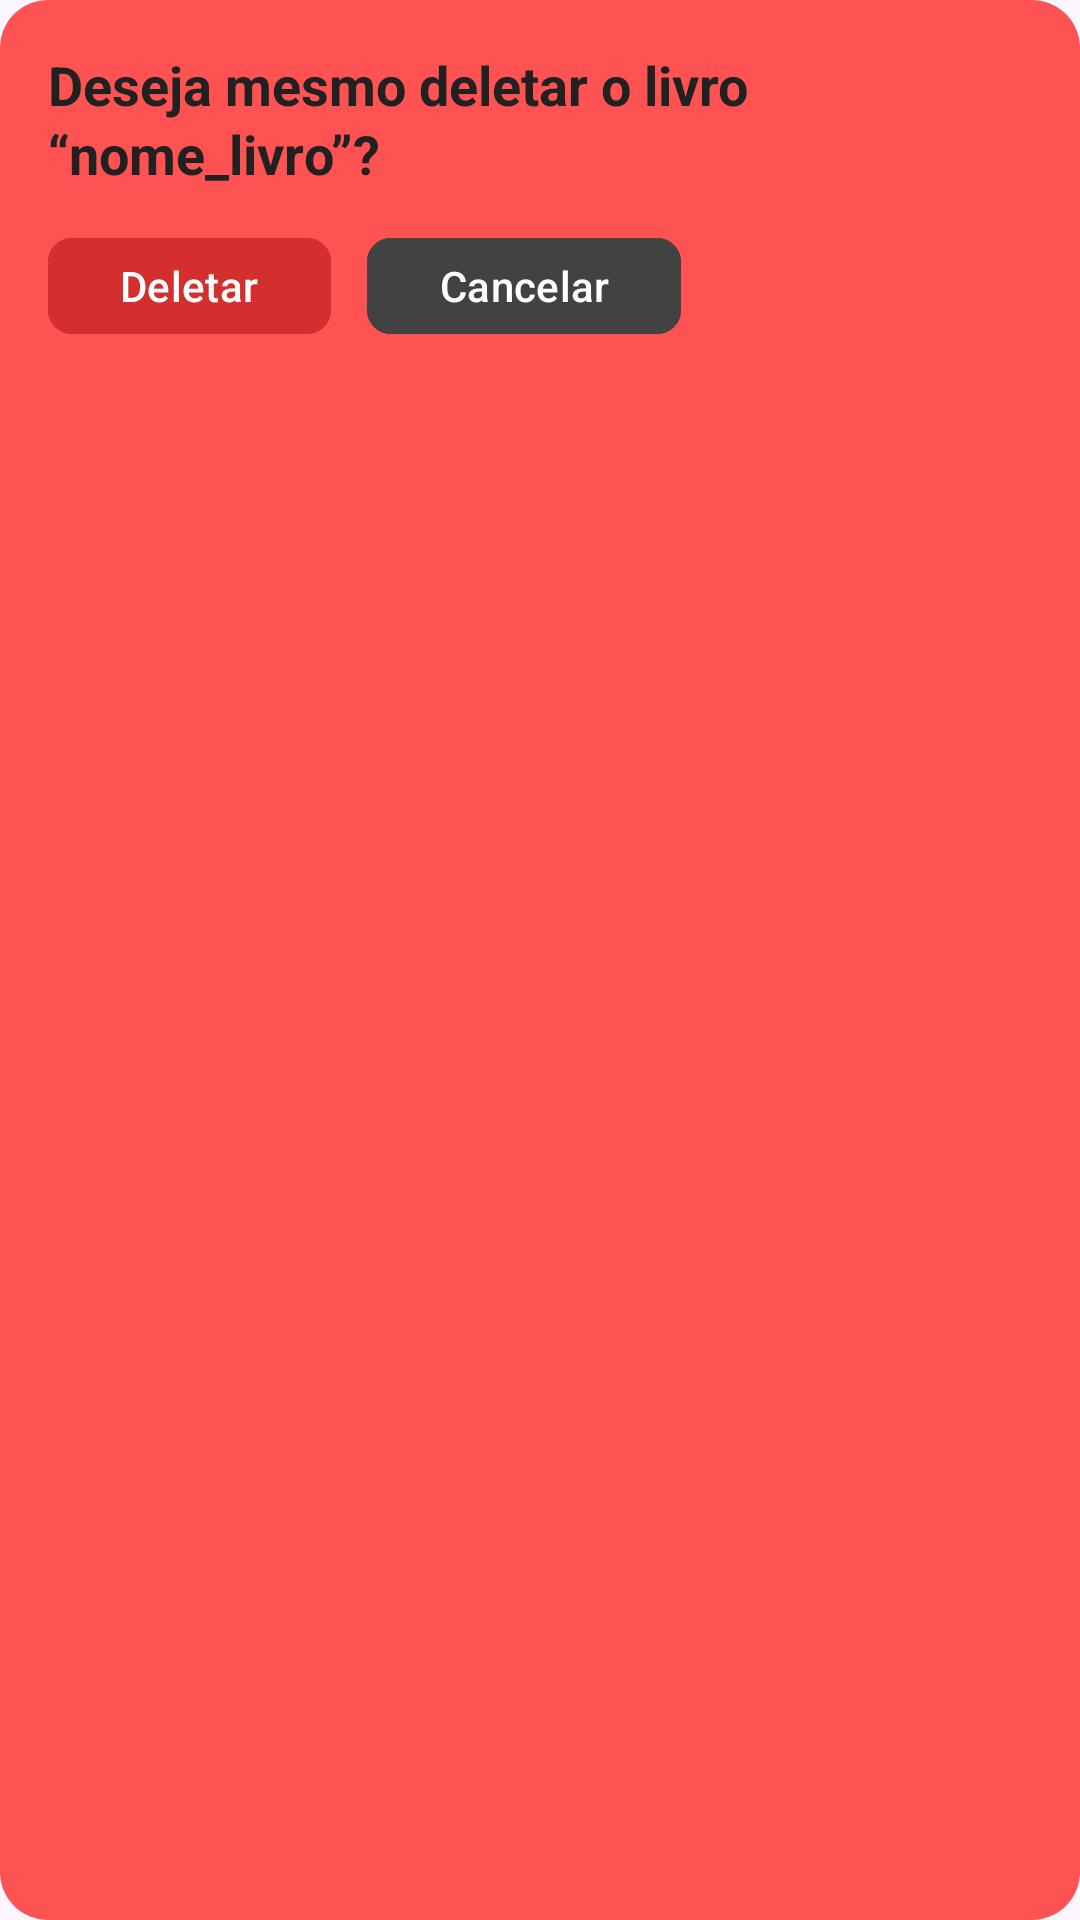

This screen was rendered from an Android layout file. Write that file and the resources it references.
<!-- AndroidManifest.xml: application theme Theme.UniforLibrary -->
<!-- res/layout/dialog_confirm_delete.xml -->
<?xml version="1.0" encoding="utf-8"?>

<LinearLayout xmlns:android="http://schemas.android.com/apk/res/android"
    android:layout_width="match_parent"
    android:layout_height="wrap_content"
    xmlns:app="http://schemas.android.com/apk/res-auto"
    android:orientation="vertical"
    android:padding="16dp"
    android:background="@drawable/bg_dialog_red"
    android:minWidth="260dp">

    <TextView
        android:id="@+id/tvMensagem"
        android:layout_width="match_parent"
        android:layout_height="wrap_content"
        android:text="Deseja mesmo deletar o livro “nome_livro”?"
        android:textColor="#212121"
        android:textSize="18sp"
        android:textStyle="bold"
        android:lineSpacingExtra="2dp"
        android:paddingBottom="12dp" />

    <LinearLayout
        android:layout_width="match_parent"
        android:layout_height="wrap_content"
        android:orientation="horizontal"
        android:gravity="start">

        <com.google.android.material.button.MaterialButton
            android:id="@+id/btnDeletar"
            android:layout_width="wrap_content"
            android:layout_height="40dp"
            android:text="Deletar"
            android:textColor="#FFFFFF"
            android:textSize="14sp"
            android:backgroundTint="#D32F2F"
            app:cornerRadius="8dp"
            app:strokeWidth="0dp"/>

        <com.google.android.material.button.MaterialButton
            android:id="@+id/btnCancelar"
            android:layout_width="wrap_content"
            android:layout_height="40dp"
            android:text="Cancelar"
            android:textColor="#FFFFFF"
            android:textSize="14sp"
            android:backgroundTint="#424242"
            android:layout_marginStart="12dp"
            app:cornerRadius="8dp"
            app:strokeWidth="0dp"/>
    </LinearLayout>
</LinearLayout>
<!-- resources referenced by this layout -->
<resources>
  <!-- drawable bg_dialog_red (drawable) -->
  <?xml version="1.0" encoding="utf-8"?>
  
  <shape xmlns:android="http://schemas.android.com/apk/res/android">
      <solid android:color="#FF5252"/>   
      <corners android:radius="16dp"/>
  </shape>
  <style name="Theme.UniforLibrary" parent="Base.Theme.UniforLibrary" />
  <style name="Base.Theme.UniforLibrary" parent="Theme.Material3.DayNight.NoActionBar">
          
          
      </style>
</resources>
